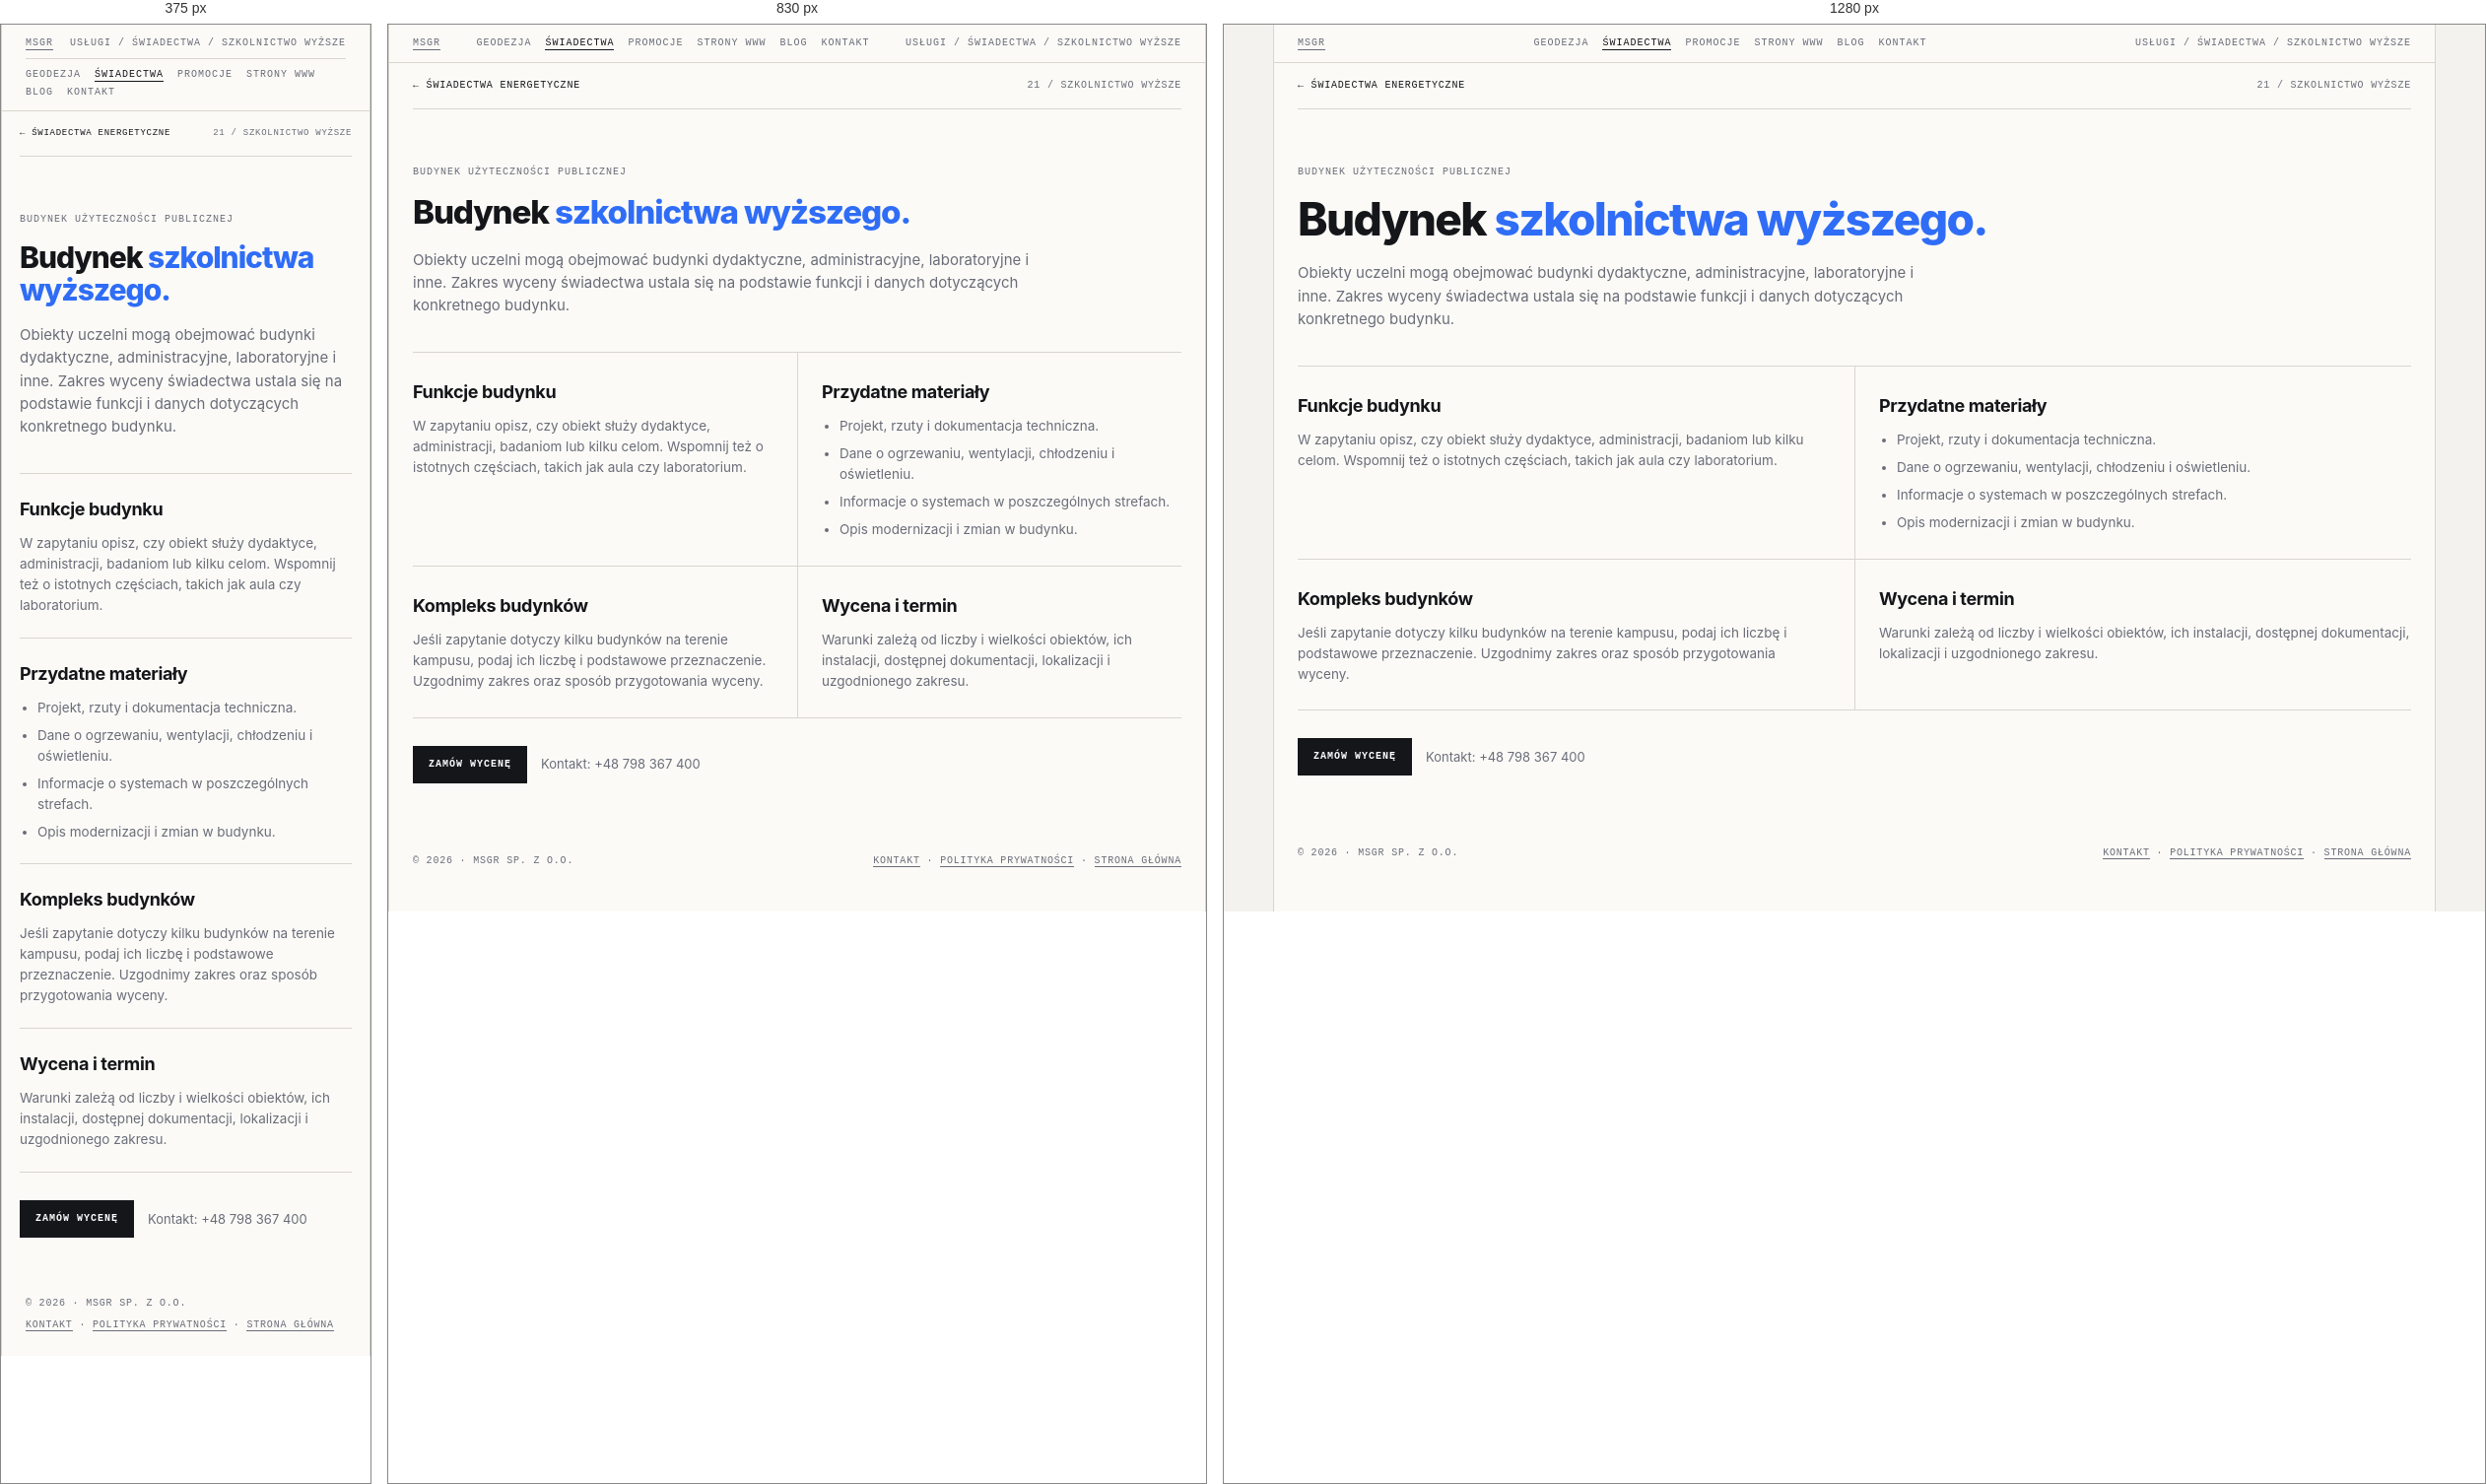
Rendered at 375 px, 830 px and 1280 px, left to right.

<!-- file: swiadectwo-szkolnictwa-wyzszego.html -->
<!doctype html>
<html lang="pl">
<head>
<meta name="theme-color" content="#f3f2ee">
<link rel="canonical" href="https://geocert.pl/swiadectwo-szkolnictwa-wyzszego.html">
<meta charset="utf-8"><meta name="viewport" content="width=device-width, initial-scale=1">
<meta name="description" content="Świadectwo energetyczne: Budynek szkolnictwa wyższego. Informacje o zakresie, dokumentach i indywidualnej wycenie w MSGR.">
<title>Świadectwo energetyczne — Budynek szkolnictwa wyższego | MSGR</title>
<link rel="icon" href="favicon.ico" sizes="any"><link rel="stylesheet" href="swiadectwa.css">
    <meta property="og:type" content="website">
    <meta property="og:locale" content="pl_PL">
    <meta property="og:site_name" content="MSGR">
    <meta property="og:title" content="Świadectwo energetyczne — Budynek szkolnictwa wyższego | MSGR">
    <meta property="og:description" content="Świadectwo energetyczne: Budynek szkolnictwa wyższego. Informacje o zakresie, dokumentach i indywidualnej wycenie w MSGR.">
    <meta name="twitter:card" content="summary">
    <meta name="twitter:title" content="Świadectwo energetyczne — Budynek szkolnictwa wyższego | MSGR">
    <meta name="twitter:description" content="Świadectwo energetyczne: Budynek szkolnictwa wyższego. Informacje o zakresie, dokumentach i indywidualnej wycenie w MSGR.">
</head>
<body><div class="frame">
  <div class="bar"><a href="index.html">MSGR</a><nav class="bar-nav" aria-label="Menu główne"><a href="geodezja.html">Geodezja</a><a href="swiadectwa.html" aria-current="page">Świadectwa</a><a href="promocje.html">Promocje</a><a href="msgrit.html">Strony WWW</a><a href="blog.html">Blog</a><a href="kontakt.html">Kontakt</a></nav><span>Usługi / Świadectwa / Szkolnictwo wyższe</span></div>
  <main class="detail-main">
    <nav class="detail-crumb" aria-label="Nawigacja okruszkowa"><a href="swiadectwa.html">← Świadectwa energetyczne</a><span>21 / Szkolnictwo wyższe</span></nav>
    <header class="detail-hero"><span class="eyebrow">Budynek użyteczności publicznej</span><h1>Budynek <em>szkolnictwa wyższego.</em></h1>
      <p class="lead">Obiekty uczelni mogą obejmować budynki dydaktyczne, administracyjne, laboratoryjne i inne. Zakres wyceny świadectwa ustala się na podstawie funkcji i danych dotyczących konkretnego budynku.</p></header>
    <div class="detail-sections">
      <section class="detail-section"><h2>Funkcje budynku</h2><p>W zapytaniu opisz, czy obiekt służy dydaktyce, administracji, badaniom lub kilku celom. Wspomnij też o istotnych częściach, takich jak aula czy laboratorium.</p></section>
      <section class="detail-section"><h2>Przydatne materiały</h2><ul><li>Projekt, rzuty i dokumentacja techniczna.</li><li>Dane o ogrzewaniu, wentylacji, chłodzeniu i oświetleniu.</li><li>Informacje o systemach w poszczególnych strefach.</li><li>Opis modernizacji i zmian w budynku.</li></ul></section>
      <section class="detail-section"><h2>Kompleks budynków</h2><p>Jeśli zapytanie dotyczy kilku budynków na terenie kampusu, podaj ich liczbę i podstawowe przeznaczenie. Uzgodnimy zakres oraz sposób przygotowania wyceny.</p></section>
      <section class="detail-section"><h2>Wycena i termin</h2><p>Warunki zależą od liczby i wielkości obiektów, ich instalacji, dostępnej dokumentacji, lokalizacji i uzgodnionego zakresu.</p></section>
    </div>
    <div class="detail-cta"><a class="btn primary" href="kontakt.html?service=swiadectwo&amp;typ=szkolnictwa-wyzszego">Zamów wycenę</a><p>Kontakt: <a href="tel:+48798367400">+48 798 367 400</a></p></div>
  </main>
  <footer><span>© 2026 · MSGR sp. z o.o.</span><span><a href="kontakt.html">Kontakt</a> · <a href="polityka-prywatnosci.html">Polityka prywatności</a> · <a href="index.html">Strona główna</a></span></footer>
</div></body></html>


/* @media block from swiadectwa.css */
@media (max-width:900px){
  .hero{grid-template-columns:1fr}
  .grid{grid-template-columns:1fr}
  .card{border-right:0}
  .info{grid-template-columns:1fr}
  .info > div:first-child{border-right:0;border-bottom:1px solid var(--line)}
}

/* @media block from swiadectwa.css */
@media(max-width:760px){
  .bar{flex-wrap:wrap;gap:8px}
  .bar .bar-nav{order:3;width:100%;justify-content:flex-start;padding-top:9px;border-top:1px solid var(--line)}
}

/* @media block from swiadectwa.css */
@media (max-width:760px){
  .quote{grid-template-columns:1fr;gap:24px;padding:36px 18px}
  .form-grid{grid-template-columns:1fr}
  .quote-form .full{grid-column:auto}
  .detail-main{padding:0 18px 36px}
  .detail-sections{grid-template-columns:1fr}
  .detail-section,.detail-section:nth-child(even){padding:22px 0;border-left:0}
  .detail-crumb{font-size:9px}
}